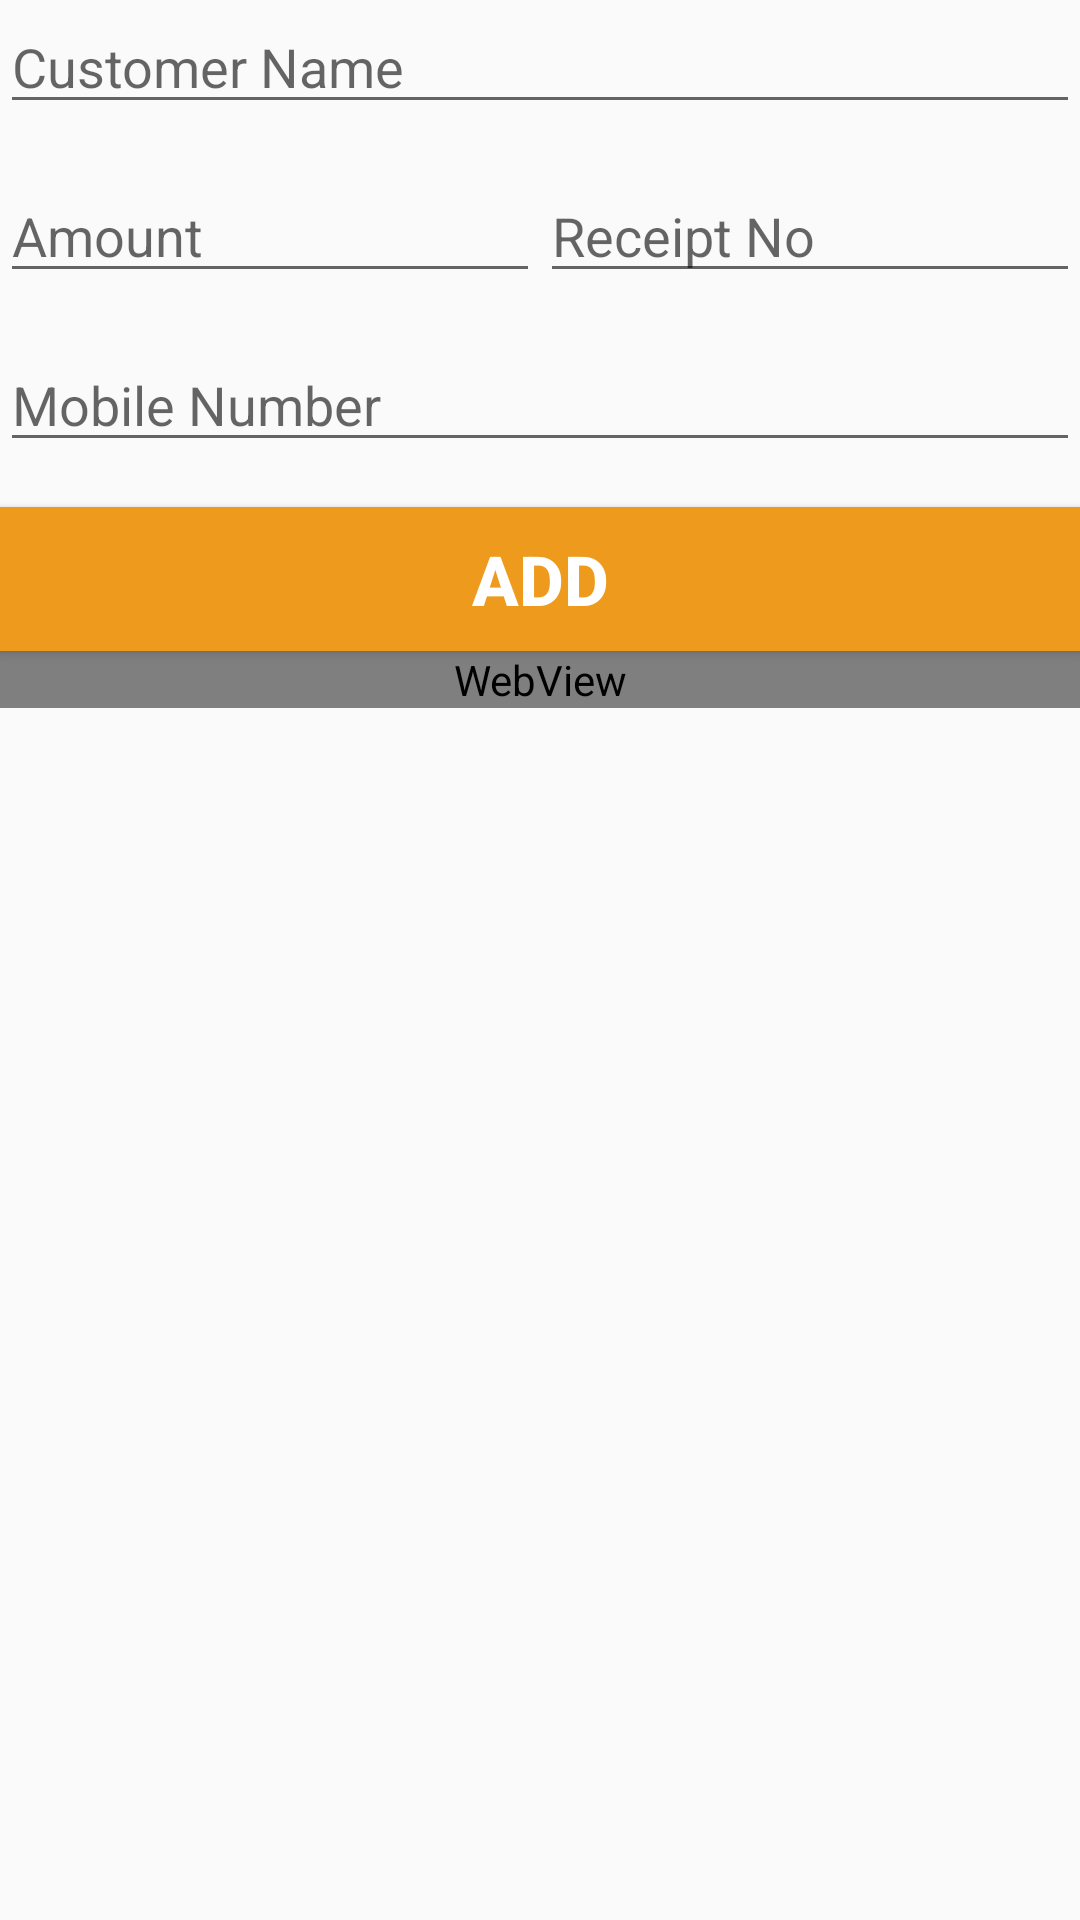

Android layout source for this screen:
<!-- AndroidManifest.xml: application theme AppTheme -->
<!-- res/layout/activity_main.xml -->
<?xml version="1.0" encoding="utf-8"?>
<LinearLayout xmlns:android="http://schemas.android.com/apk/res/android"
    xmlns:app="http://schemas.android.com/apk/res-auto"
    xmlns:tools="http://schemas.android.com/tools"
    android:layout_width="match_parent"
    android:layout_height="match_parent"
    android:orientation="vertical"
    android:layout_marginLeft="10dp"
    android:layout_marginRight="10dp"
    android:layout_marginTop="20dp"
    tools:context=".MainActivity">
    <AutoCompleteTextView
        android:id="@+id/autoCompleteTextView"
        android:layout_width="match_parent"
        android:layout_height="wrap_content"
        android:hint="Customer Name"
        android:completionThreshold="1"
        android:layout_marginBottom="15dp" />

    <LinearLayout
        android:layout_width="match_parent"
        android:layout_height="wrap_content"
        android:orientation="horizontal">
        <EditText
            android:id="@+id/amount"
            android:layout_width="0dp"
            android:layout_height="wrap_content"
            android:hint="Amount"
            android:layout_weight="1"
            android:inputType="number"
            android:layout_marginRight="@dimen/_5sdp"
            android:layout_marginBottom="15dp" />
        <EditText
            android:id="@+id/receipt_no"
            android:layout_width="0dp"
            android:layout_weight="1"
            android:layout_height="wrap_content"
            android:hint="Receipt No"
            android:inputType="number"
            android:layout_marginBottom="15dp" />
    </LinearLayout>
    <EditText
        android:id="@+id/mno"
        android:layout_width="match_parent"
        android:layout_height="wrap_content"
        android:hint="Mobile Number"
        android:layout_marginBottom="15dp" />
    <Button
        android:id="@+id/btnadd"
        android:layout_width="match_parent"
        android:layout_height="wrap_content"
        android:text="ADD"
        android:background="@color/main"
        android:textColor="#FFF"
        android:textSize="23dp"
        android:textStyle="bold"/>

    <WebView
        android:layout_marginTop="@dimen/_10sdp"
        android:id="@+id/webview01"
        android:layout_height="wrap_content"
        android:layout_width="match_parent"
        android:background="@android:color/transparent"
        android:scrollbars="none">
    </WebView>
</LinearLayout>
<!-- resources referenced by this layout -->
<resources>
  <color name="main">#EE9B1D</color>
  <style name="AppTheme" parent="Theme.AppCompat.Light.DarkActionBar">
          
          <item name="colorPrimary">@color/colorPrimary</item>
          <item name="colorPrimaryDark">@color/colorPrimaryDark</item>
          <item name="colorAccent">@color/colorAccent</item>
      </style>
  <color name="colorPrimary">#000000</color>
  <color name="colorPrimaryDark">#030303</color>
  <color name="colorAccent">#FF9800</color>
</resources>
